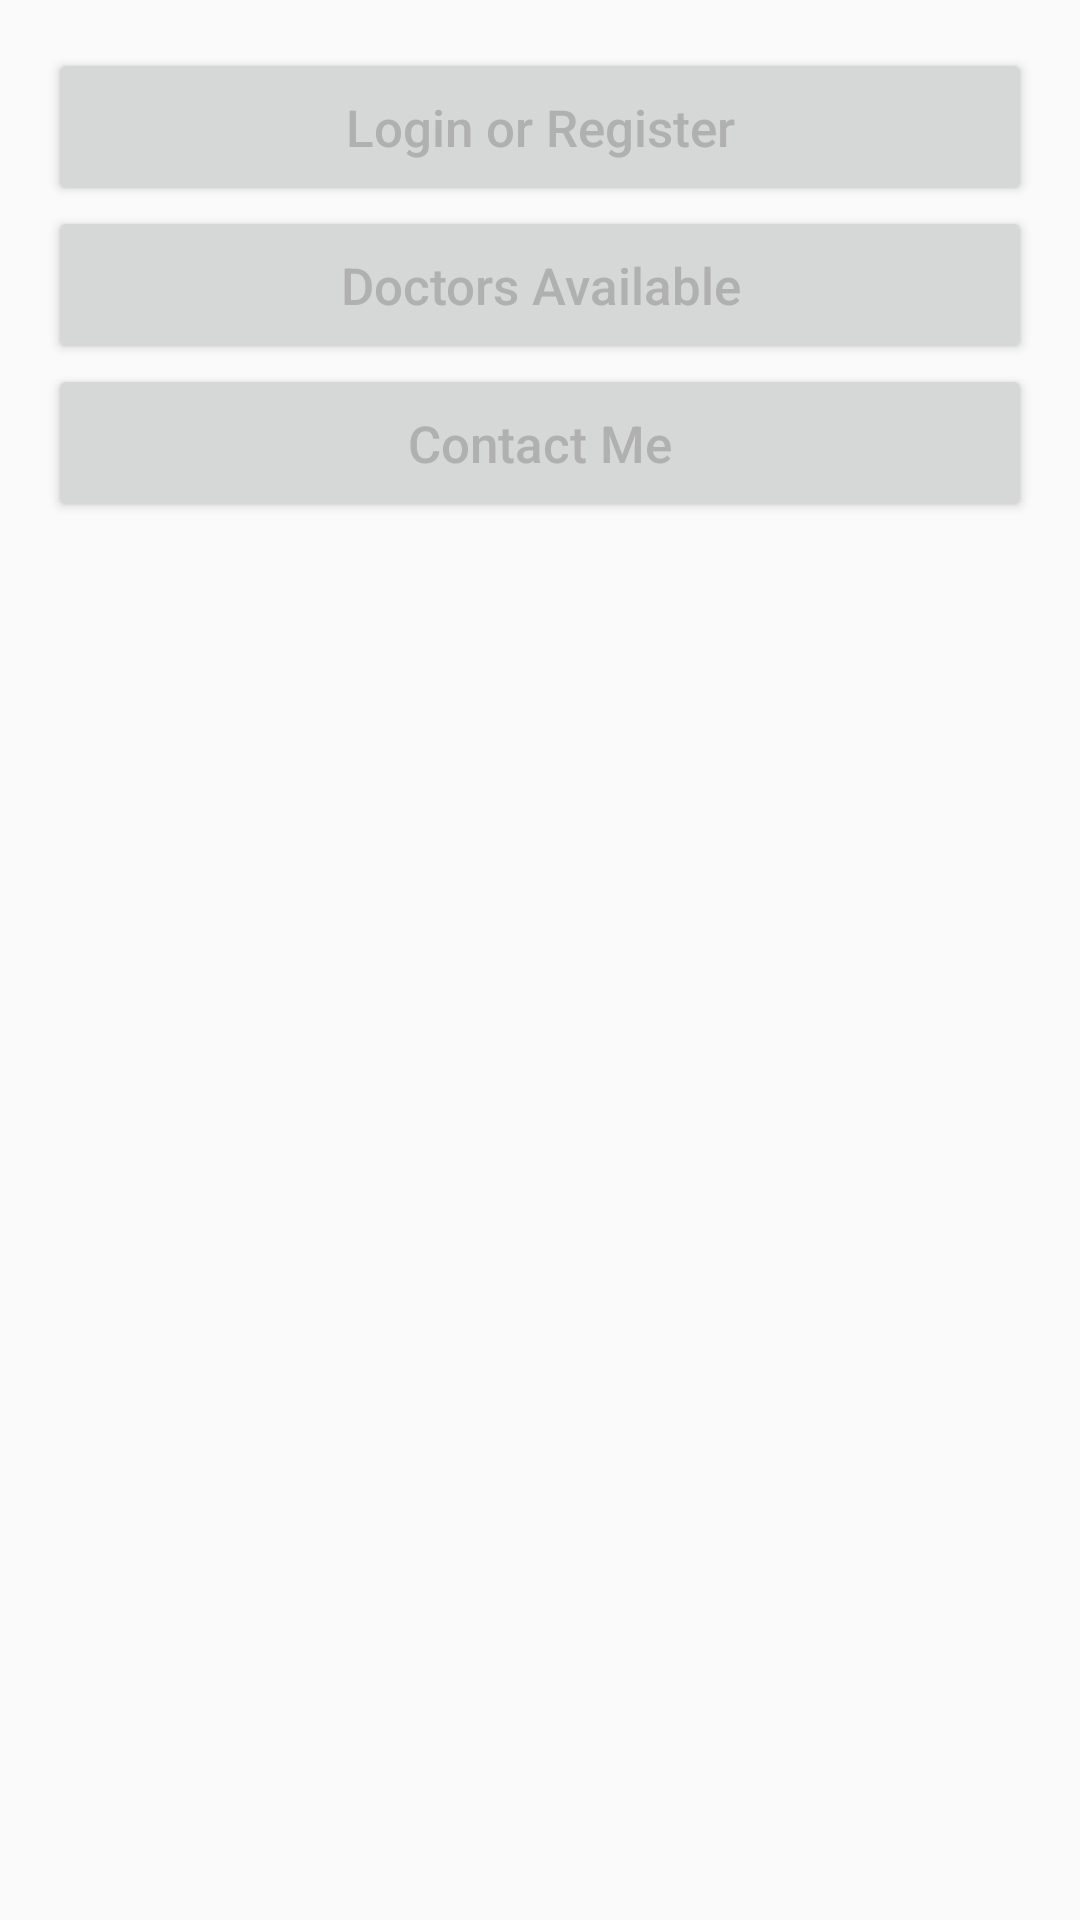

Produce the Android XML layout that renders to this screen, including the resource entries it uses.
<!-- AndroidManifest.xml: application theme AppTheme -->
<!-- res/layout/activity_main.xml -->
<?xml version="1.0" encoding="utf-8"?>
<LinearLayout xmlns:android="http://schemas.android.com/apk/res/android"
    xmlns:tools="http://schemas.android.com/tools"
    android:layout_width="match_parent"
    android:layout_height="match_parent"
    android:orientation="vertical"
    android:paddingBottom="@dimen/activity_vertical_margin"
    android:paddingLeft="@dimen/activity_horizontal_margin"
    android:paddingRight="@dimen/activity_horizontal_margin"
    android:paddingTop="@dimen/activity_vertical_margin"
    tools:context=".MainActivity">

    <Button
        android:id="@+id/bloginregister"
        android:layout_width="match_parent"
        android:layout_height="wrap_content"
        android:layout_gravity="center"
        android:padding="15dp"
        android:textAllCaps="false"
        android:text="Login or Register"
        android:textSize="17dp" />

    <Button
        android:textAllCaps="false"
        android:layout_width="match_parent"
        android:layout_height="wrap_content"
        android:layout_gravity="center"
        android:padding="15dp"
        android:onClick="onClick"
        android:text="Doctors Available"
        android:textSize="17dp" />

    <Button

        android:textAllCaps="false"
        android:layout_width="match_parent"
        android:layout_height="wrap_content"
        android:layout_gravity="center"
        android:padding="15dp"
        android:onClick="onClick2"
        android:text="Contact Me"
        android:textSize="17dp" />
</LinearLayout>
<!-- resources referenced by this layout -->
<resources>
  <dimen name="activity_horizontal_margin">16dp</dimen>
  <dimen name="activity_vertical_margin">16dp</dimen>
  <style name="AppTheme" parent="Base.Theme.AppCompat.Light.DarkActionBar">
          
          <item name="colorPrimary">@color/colorPrimary</item>
          <item name="colorPrimaryDark">@color/colorPrimaryDark</item>
          <item name="colorAccent">@color/colorAccent</item>
  
          <item name="android:textColor">@color/colorText</item>
  
          <item name="android:textColorHint">@color/colorText</item>
  
          <item name="colorControlNormal">@color/colorText</item>
  
          <item name="colorControlActivated">@color/colorText</item>
      </style>
  <color name="colorPrimary">#37474f</color>
  <color name="colorPrimaryDark">#263238</color>
  <color name="colorAccent">#009688</color>
  <color name="colorText">#B1B0B0</color>
</resources>
